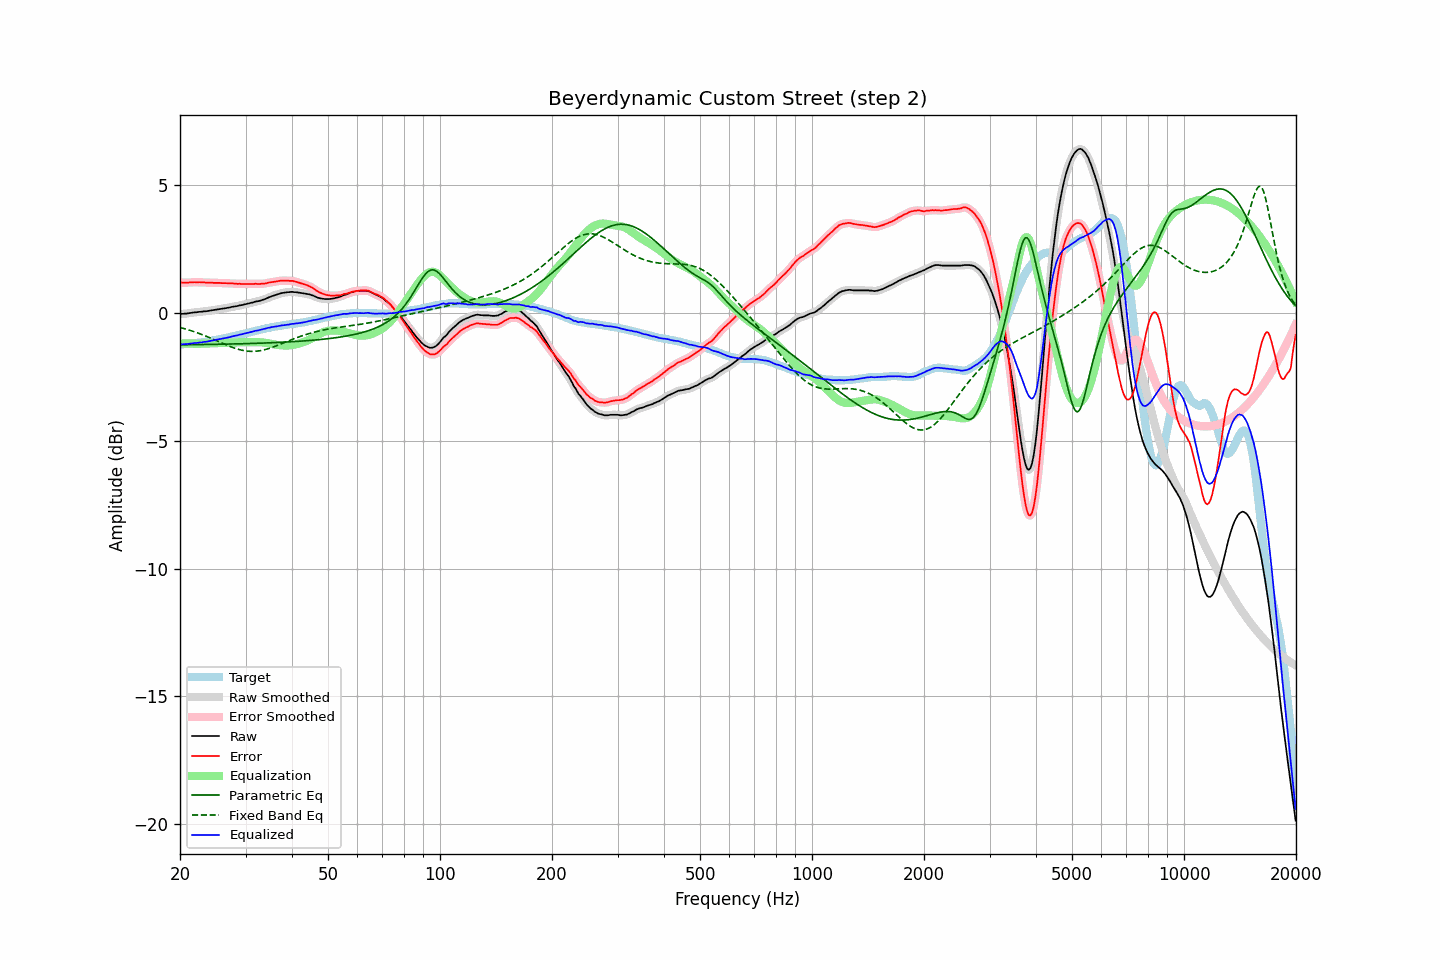

The table this chart was drawn from, first rows:
frequency, raw, error, smoothed, error_smoothed, equalization, parametric_eq, fixed_band_eq, equalized_raw, equalized_smoothed, target
20.00, -0.04, 1.19, -0.04, 1.19, -1.19, -1.24, -0.56, -1.23, -1.23, -1.23
20.20, -0.03, 1.20, -0.04, 1.19, -1.19, -1.24, -0.58, -1.22, -1.23, -1.23
20.40, -0.03, 1.19, -0.03, 1.19, -1.19, -1.24, -0.60, -1.22, -1.22, -1.22
20.61, -0.02, 1.19, -0.02, 1.19, -1.19, -1.24, -0.61, -1.22, -1.22, -1.21
20.81, -0.02, 1.19, -0.02, 1.19, -1.19, -1.24, -0.63, -1.22, -1.21, -1.21
21.02, -0.01, 1.19, -0.01, 1.19, -1.20, -1.24, -0.65, -1.21, -1.21, -1.20
21.23, -0.00, 1.20, -0.00, 1.20, -1.20, -1.24, -0.67, -1.20, -1.20, -1.20
21.44, 0.01, 1.20, 0.01, 1.20, -1.20, -1.24, -0.69, -1.19, -1.19, -1.19
21.66, 0.02, 1.20, 0.02, 1.20, -1.20, -1.24, -0.71, -1.18, -1.18, -1.18
21.87, 0.03, 1.21, 0.03, 1.20, -1.20, -1.24, -0.73, -1.17, -1.18, -1.18
22.09, 0.03, 1.20, 0.03, 1.20, -1.20, -1.24, -0.76, -1.17, -1.17, -1.17
22.31, 0.04, 1.20, 0.04, 1.20, -1.20, -1.24, -0.78, -1.16, -1.17, -1.16
22.54, 0.05, 1.21, 0.04, 1.20, -1.20, -1.23, -0.80, -1.15, -1.16, -1.16
22.76, 0.05, 1.20, 0.05, 1.20, -1.20, -1.23, -0.83, -1.15, -1.15, -1.15
22.99, 0.06, 1.20, 0.06, 1.20, -1.20, -1.23, -0.85, -1.14, -1.14, -1.14
23.22, 0.07, 1.20, 0.06, 1.20, -1.20, -1.23, -0.87, -1.13, -1.13, -1.13
23.45, 0.07, 1.19, 0.07, 1.19, -1.19, -1.23, -0.90, -1.13, -1.12, -1.12
23.69, 0.08, 1.19, 0.08, 1.19, -1.19, -1.23, -0.93, -1.11, -1.11, -1.11
23.92, 0.09, 1.19, 0.09, 1.19, -1.19, -1.23, -0.95, -1.10, -1.10, -1.10
24.16, 0.10, 1.19, 0.10, 1.19, -1.19, -1.23, -0.98, -1.09, -1.09, -1.09
24.40, 0.11, 1.19, 0.11, 1.19, -1.19, -1.23, -1.01, -1.08, -1.08, -1.08
24.65, 0.12, 1.18, 0.12, 1.18, -1.18, -1.23, -1.03, -1.07, -1.07, -1.06
24.89, 0.13, 1.18, 0.13, 1.18, -1.18, -1.22, -1.06, -1.05, -1.05, -1.05
25.14, 0.14, 1.18, 0.14, 1.18, -1.18, -1.22, -1.09, -1.04, -1.04, -1.04
25.39, 0.15, 1.18, 0.15, 1.18, -1.18, -1.22, -1.12, -1.03, -1.03, -1.03
25.65, 0.16, 1.18, 0.16, 1.18, -1.18, -1.22, -1.14, -1.02, -1.02, -1.02
25.91, 0.17, 1.17, 0.17, 1.17, -1.17, -1.22, -1.17, -1.00, -1.00, -1.00
26.16, 0.18, 1.17, 0.18, 1.17, -1.17, -1.22, -1.20, -0.99, -0.99, -0.99
26.43, 0.19, 1.17, 0.19, 1.17, -1.17, -1.22, -1.23, -0.98, -0.98, -0.98
26.69, 0.20, 1.17, 0.20, 1.17, -1.17, -1.22, -1.25, -0.97, -0.97, -0.97
26.96, 0.21, 1.16, 0.21, 1.16, -1.16, -1.21, -1.28, -0.96, -0.95, -0.95
27.23, 0.22, 1.16, 0.22, 1.16, -1.16, -1.21, -1.30, -0.94, -0.94, -0.94
27.50, 0.24, 1.16, 0.24, 1.16, -1.16, -1.21, -1.33, -0.92, -0.92, -0.92
27.77, 0.25, 1.16, 0.25, 1.16, -1.15, -1.21, -1.35, -0.91, -0.91, -0.91
28.05, 0.26, 1.15, 0.26, 1.15, -1.15, -1.21, -1.37, -0.89, -0.89, -0.89
28.33, 0.27, 1.15, 0.27, 1.15, -1.15, -1.21, -1.39, -0.88, -0.88, -0.88
28.62, 0.28, 1.14, 0.28, 1.14, -1.15, -1.21, -1.41, -0.87, -0.86, -0.86
28.90, 0.30, 1.15, 0.29, 1.14, -1.14, -1.20, -1.43, -0.85, -0.85, -0.85
29.19, 0.31, 1.14, 0.31, 1.14, -1.14, -1.20, -1.45, -0.83, -0.83, -0.83
29.48, 0.32, 1.14, 0.32, 1.14, -1.14, -1.20, -1.46, -0.82, -0.82, -0.82
29.78, 0.34, 1.14, 0.34, 1.14, -1.14, -1.20, -1.47, -0.80, -0.80, -0.80
30.08, 0.35, 1.14, 0.35, 1.14, -1.14, -1.20, -1.48, -0.79, -0.79, -0.79
30.38, 0.37, 1.14, 0.37, 1.14, -1.14, -1.20, -1.49, -0.77, -0.77, -0.77
30.68, 0.38, 1.14, 0.38, 1.14, -1.14, -1.19, -1.50, -0.76, -0.76, -0.76
30.99, 0.40, 1.14, 0.40, 1.14, -1.14, -1.19, -1.50, -0.74, -0.74, -0.74
31.30, 0.41, 1.14, 0.41, 1.14, -1.14, -1.19, -1.50, -0.73, -0.73, -0.73
31.61, 0.43, 1.14, 0.43, 1.14, -1.14, -1.19, -1.50, -0.71, -0.71, -0.71
31.93, 0.45, 1.15, 0.44, 1.14, -1.14, -1.19, -1.50, -0.69, -0.70, -0.70
32.24, 0.46, 1.14, 0.46, 1.14, -1.14, -1.18, -1.49, -0.68, -0.68, -0.68
32.57, 0.47, 1.14, 0.47, 1.14, -1.14, -1.18, -1.48, -0.67, -0.67, -0.67
32.89, 0.49, 1.14, 0.49, 1.14, -1.14, -1.18, -1.47, -0.66, -0.66, -0.65
33.22, 0.51, 1.15, 0.51, 1.15, -1.15, -1.18, -1.46, -0.64, -0.64, -0.64
33.55, 0.53, 1.15, 0.53, 1.15, -1.16, -1.17, -1.44, -0.63, -0.63, -0.62
33.89, 0.55, 1.16, 0.55, 1.16, -1.16, -1.17, -1.43, -0.62, -0.61, -0.61
34.23, 0.58, 1.17, 0.58, 1.17, -1.17, -1.17, -1.41, -0.59, -0.60, -0.59
34.57, 0.61, 1.19, 0.60, 1.19, -1.18, -1.17, -1.39, -0.58, -0.58, -0.58
34.92, 0.63, 1.20, 0.63, 1.20, -1.20, -1.16, -1.37, -0.57, -0.56, -0.57
35.27, 0.66, 1.21, 0.66, 1.21, -1.21, -1.16, -1.35, -0.55, -0.55, -0.55
35.62, 0.68, 1.22, 0.68, 1.22, -1.22, -1.16, -1.33, -0.54, -0.54, -0.54
35.97, 0.70, 1.23, 0.70, 1.23, -1.23, -1.16, -1.30, -0.53, -0.53, -0.53
... 635 more rows
